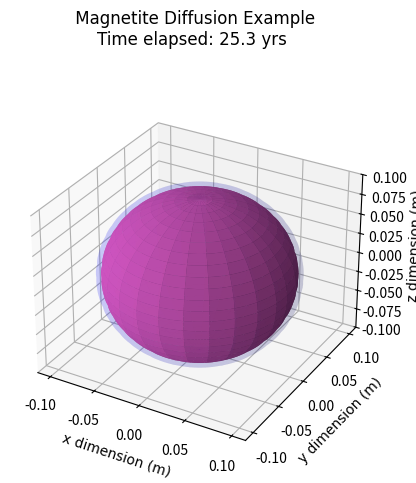
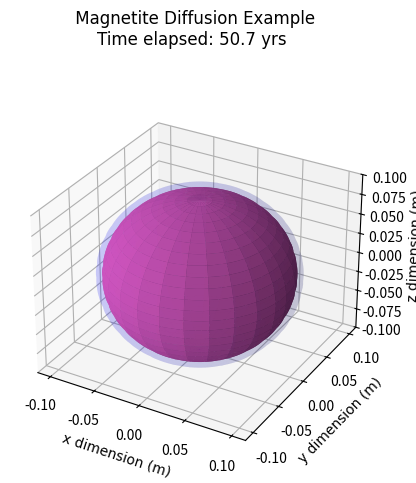
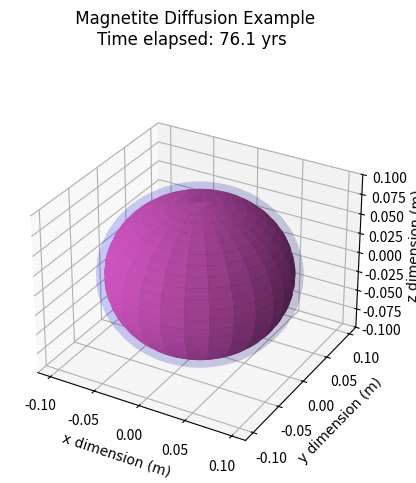
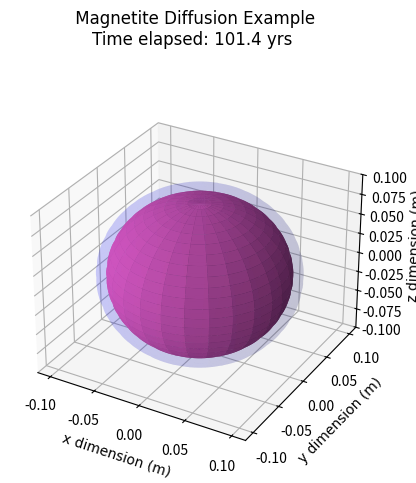
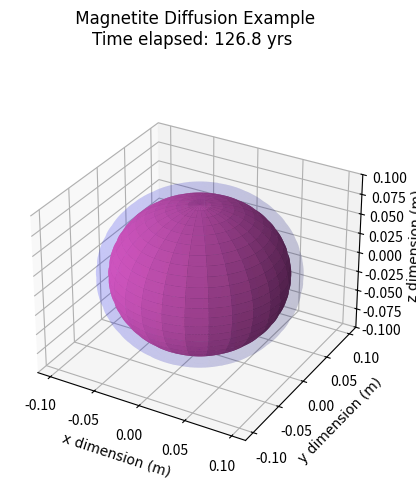
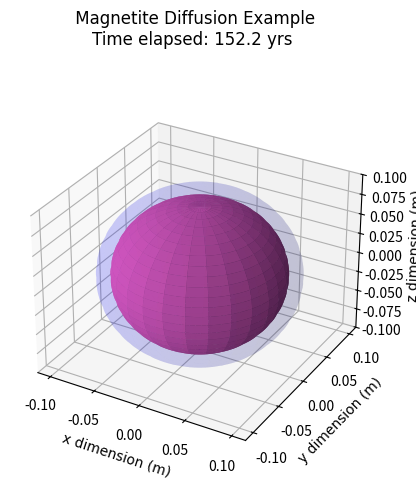
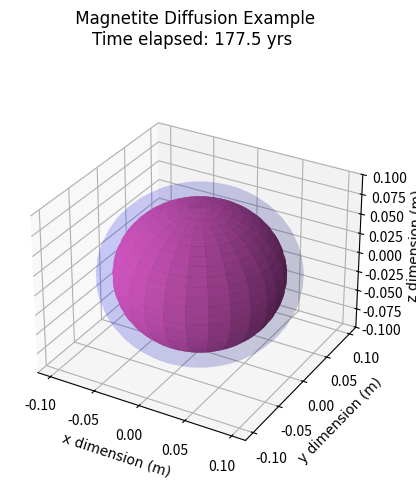
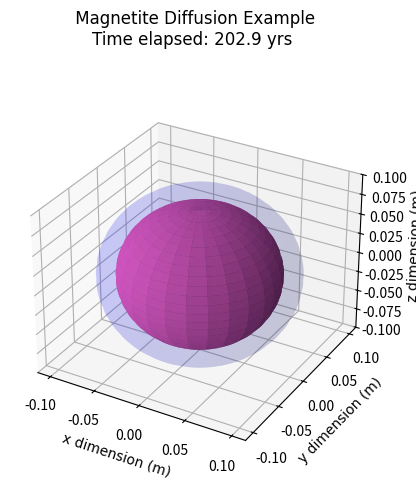
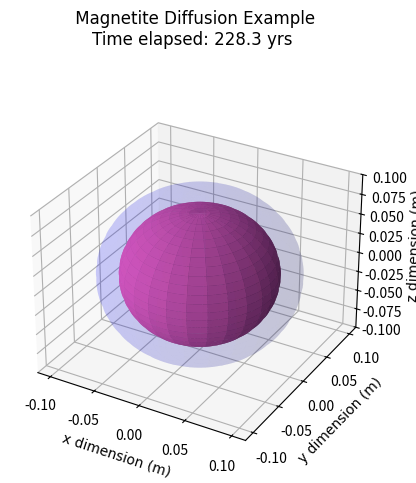
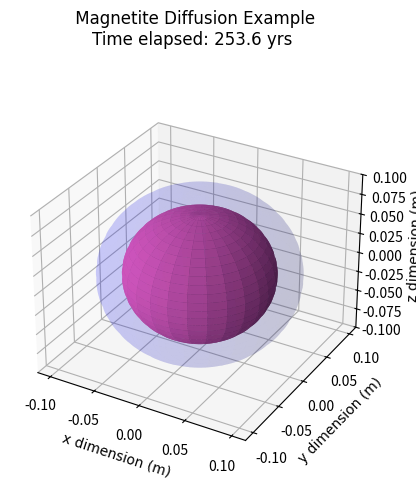
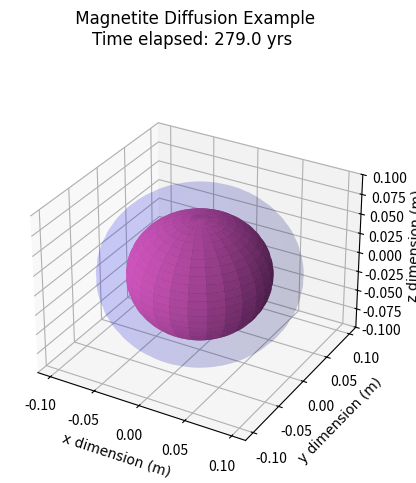
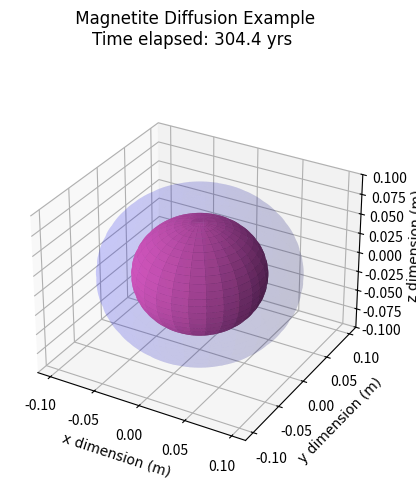
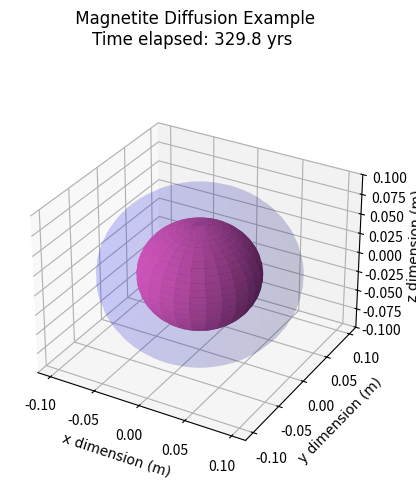
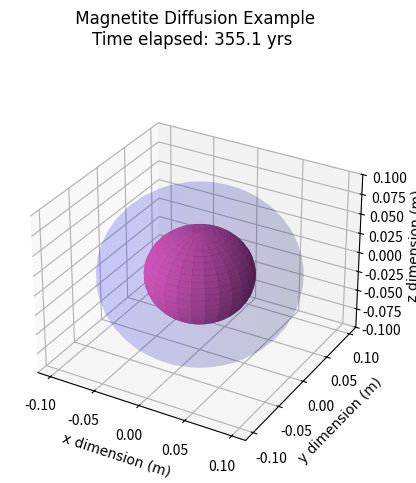
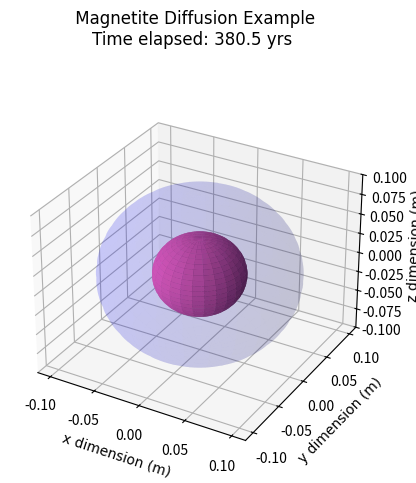
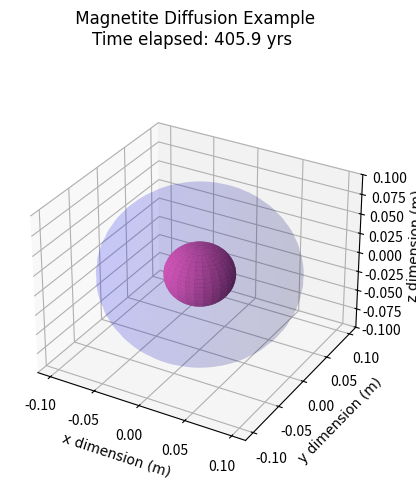

Here is the Python script that generated these plots, in order:
# -*- coding: utf-8 -*-
"""
Created on Wed Apr 20 11:59:58 2016

@author: ryanstoner

Model to calculate diffusion of He out of Magnetite at high diffusivities
relative to the production of He. Magnetite model from Blackburn et al. (2007)
"""

"""
Initialize
"""
from mpl_toolkits.mplot3d import Axes3D
import numpy as np
import matplotlib.pyplot as plt
import sympy
# Setting up initial parameters for simple Arrhenius equation.
a = 0.0001                        # Grain size [m], 100 microns radius
D0a2 = 10**6.8                    # Diffusivity [s^-1] @ "infinite" temp. norm. 
                                  # to grain size.
Ea = 220*10**3                    # Arrhenius activation energy [J/mol]

T = 673                           # Temperature [K]
R = 8.1345                        # Ideal gas constant [J/Kmol]
Ndpart = 10**(-6)                 # Partial pressure of He [Pa]

# Grain dimensions
rmin = 0                          # Minimum radius [m]
rmax = np.copy(a)                 # Radius [m]
dr = 10**-6                       # Distance step [m]
r = np.arange(rmin, rmax,dr)      # Radius array [m]
Nd = np.zeros(len(r))             # Array of concentration [m]
Nd.fill(Ndpart)

# Calculate diffusivity to evalue stability to find time step.
D = D0a2*np.exp(-Ea/(R*T))        # Diffusivity [m^2/s]
dttheory = (dr**2)/(2*D*a**2)     # Max. time step for stability [s]
dt = 10**6                     # Actual time step [s], approx. 30 yrs
if dttheory<=dt:                  # Check if dt is too small and poss. print
    print('Unstable code. Time step too large')
    
"""
Loop
"""   
total_time = 2*10**10             # Time for diffusion to take place (s)
pltint = 800                      # Number of loops between plots
time = np.arange(0,total_time,dt) # Time array, t         
dNdr = np.zeros(len(Nd)-1)        # Empty flux array for 2/r*dN/dr term
d2Ndr2 = np.zeros(len(Nd)-1)      # Empty flux array for d^2N/dr^2 term
q = np.zeros(len(Nd))             # Empty diff array for d^2N/dr^2 term
Ndlen = len(Nd)                   # Length of Nd just to save time later
counter = 0                       # Count which loop we're on

for i in np.array(time):
    
    # First find flux for 2/r dN/dr term. Also find gradient for first term.
    # Then find gradient for d^2N/dr^2. Gradient also accounts for first term.
    dNdr[1:] = (Nd[2:Ndlen]-\
    Nd[0:Ndlen-2])/(2*dr)
    dNdr[0]=(dNdr[1]-dNdr[0])/2*dr
    # d2Ndr2 = np.gradient(Nd)[0:Ndlen-1]/(dr**2)
    q[1:] = np.diff(Nd)/dr
    d2Ndr2 = np.diff(q)/dr    
    
    # Calculate change in concentration over time.    
    dNdt = D*a**2*(d2Ndr2+(2/r[1:Ndlen])*dNdr)
    
    Nd[:(Ndlen-1)] += dNdt*dt
    Nd[Ndlen-1] = 0
    
    counter += 1
    if counter % pltint==0:
        
        # Create figure
        fig = plt.figure(1)
        plt.clf()

        ax = fig.add_subplot(111, projection='3d')
        
        # Converting to spherical coordinates
        u = np.linspace(0, 2 * np.pi, 100)
        v = np.linspace(0, np.pi, 100)
        
        # Coords. for outer sphere marking surface of the grain
        x = (rmax) * np.outer(np.cos(u), np.sin(v))
        y = (rmax) * np.outer(np.sin(u), np.sin(v))
        z = (rmax) * np.outer(np.ones(np.size(u)), np.cos(v))
        
        # Using to convert from m to mm in plotting
        scaling_factor = 1000
        ax.plot_surface(x*scaling_factor, y*scaling_factor, z*scaling_factor\
        ,rstride=4, cstride=4, color='b', alpha=0.1)
        
        # Finding areas where the concentration is 1/2 of the initial conc.
        contour_index_range = np.where(Ndpart- Nd<Ndpart*0.9)
        

        # Error will arise if the inner circle is 0 because amax will fail
        try:
            contour_index = np.amax(contour_index_range)
            x = rmax*(r[contour_index-1]/rmax) * np.outer(np.cos(u), np.sin(v))
            y = rmax*(r[contour_index-1]/rmax) * np.outer(np.sin(u), np.sin(v))
            z = rmax*(r[contour_index-1]/rmax) * np.outer(np.ones(np.size(u)),np.cos(v))
            ax.plot_surface(x*scaling_factor, y*scaling_factor,\
            z*scaling_factor,  rstride=4, cstride=4, color='hotpink',alpha=1)
        except ValueError:
            pass
        
        # Setting plotting details
        titlefont = {'fontname':'Verdana'}
#        font = {'fontname':'Verdana',
#                'color':'black',
#                'weight':'normal',
#                'size':12}
        font = {'family': 'serif',
        'color':  'darkred',
        'weight': 'normal',
        'size': 16,
        }
        ax.set_xlabel('x dimension (m)',**titlefont)
        ax.set_ylabel('y dimension (m)',**titlefont)
        ax.set_zlabel('z dimension (m)',**titlefont)
        ax.set_zlim(-a*scaling_factor, a*scaling_factor)
        time_string = str(round(i/(31.536*10**6),1))
        title = plt.title(' Magnetite Diffusion Example \n'+
        'Time elapsed: ' + time_string + ' yrs \n \n',**titlefont)   
        

        plt.pause(0.001)        
        plt.draw()  







    
    
    
    
   
